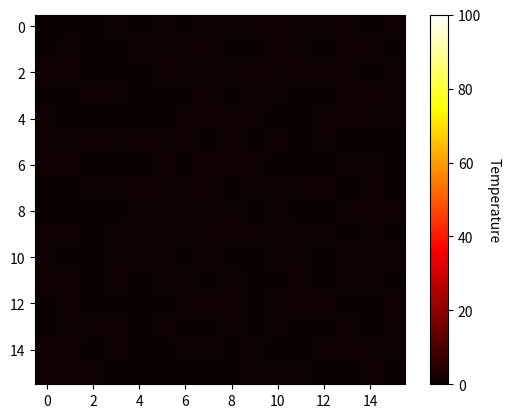

Reproduce this figure in Python.
import matplotlib.pyplot as plt
import numpy as np

plt.ion()

fig, ax = plt.subplots()

a = np.random.random((16, 16))
im = ax.imshow(a, cmap='hot', vmax=100, vmin=0)

# Create colorbar
cbar = ax.figure.colorbar(im, ax=ax)
cbar.ax.set_ylabel("Temperature", rotation=-90, va="bottom")

for i in range(10):
    a = np.random.random((16, 16))
    im = ax.imshow(a, cmap='hot', vmax=100, vmin=0)
    # plt.imshow(a, cmap='hot')
    plt.pause(0.3)
